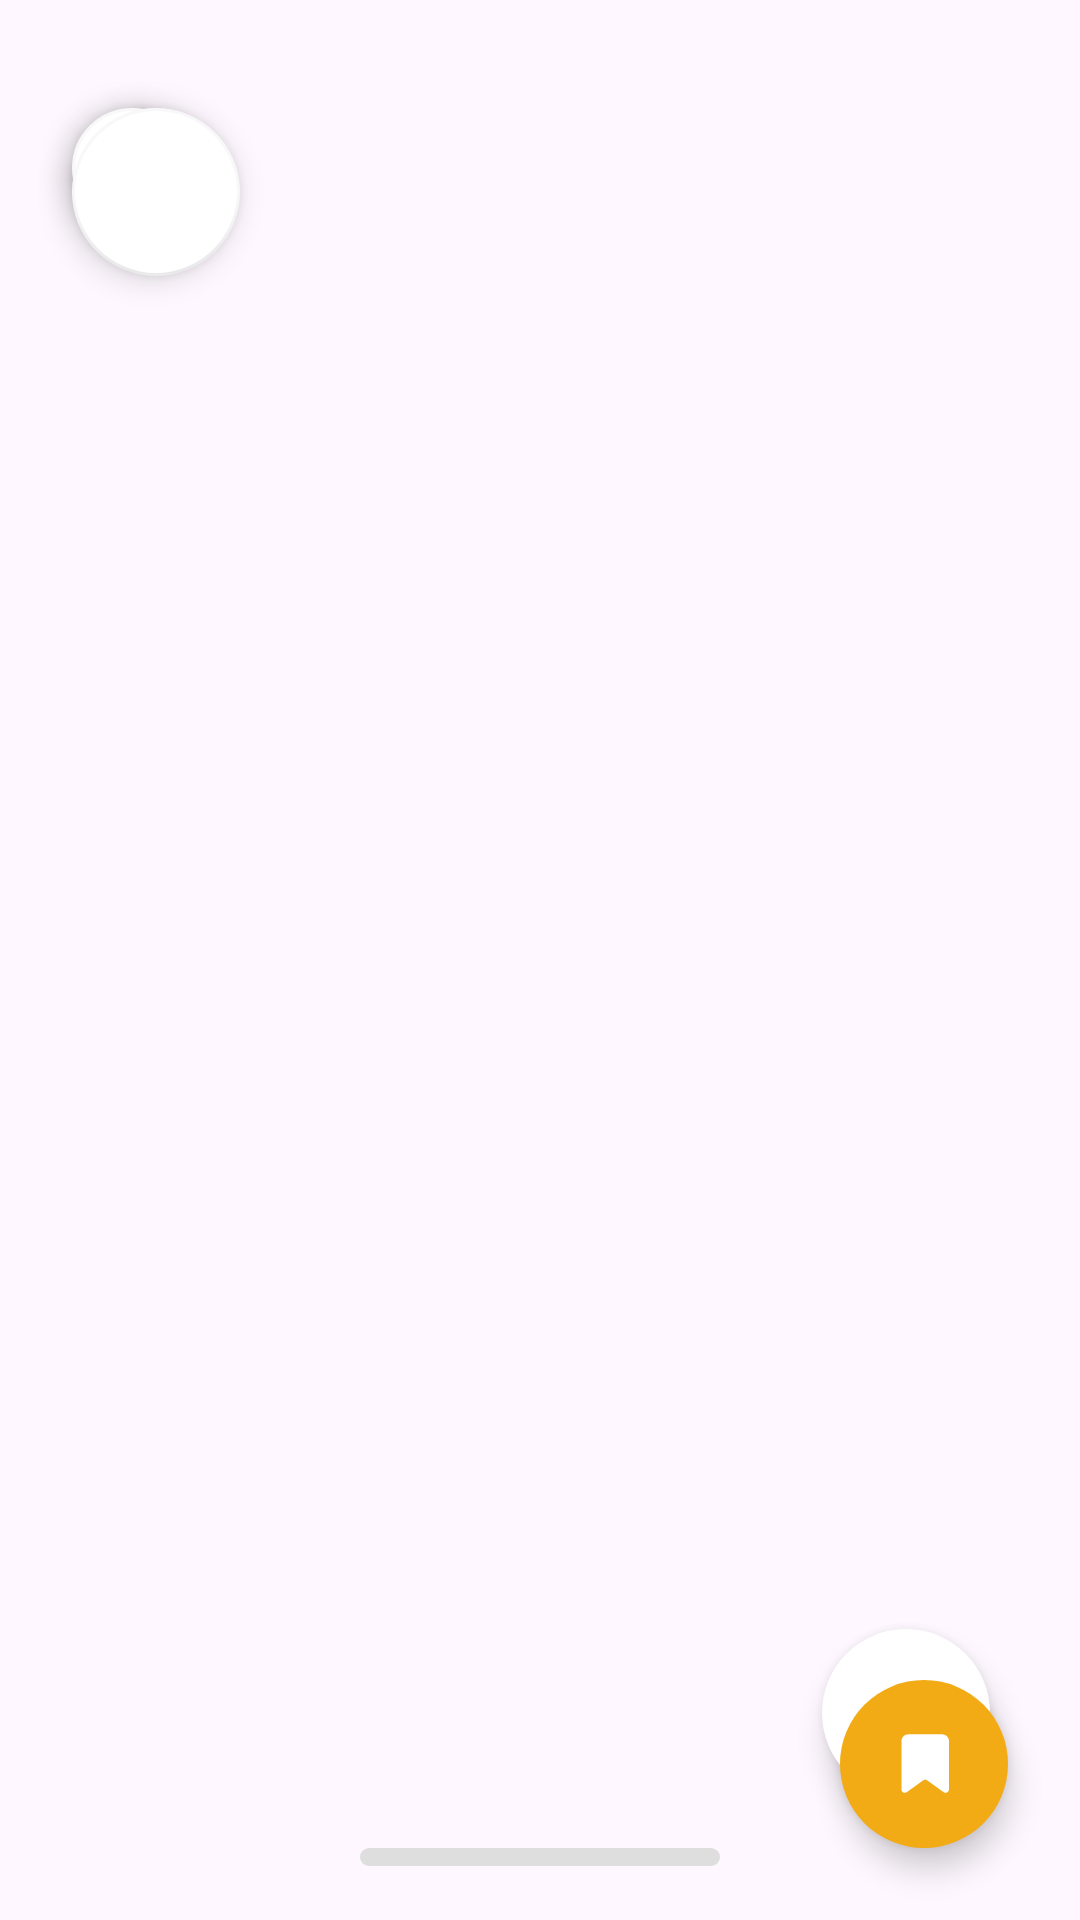

The Android layout XML behind this screen, and the referenced resources:
<!-- AndroidManifest.xml: application theme Theme.MyTaxi -->
<!-- res/layout/activity_maps.xml -->
<?xml version="1.0" encoding="utf-8"?>
<androidx.coordinatorlayout.widget.CoordinatorLayout xmlns:android="http://schemas.android.com/apk/res/android"
    xmlns:app="http://schemas.android.com/apk/res-auto"
    xmlns:tools="http://schemas.android.com/tools"
    android:id="@+id/main_container"
    android:layout_width="match_parent"
    android:layout_height="match_parent"
    tools:context=".ui.MainActivity">

    <FrameLayout
        android:id="@+id/map_container"
        android:layout_width="match_parent"
        android:layout_height="match_parent" />

    <include
        android:id="@+id/bottom_sheet_container"
        layout="@layout/layout_bottom_sheet" />

    <com.google.android.material.floatingactionbutton.FloatingActionButton
        android:id="@+id/menu_fab"
        android:layout_width="wrap_content"
        android:layout_height="wrap_content"
        android:layout_marginHorizontal="24dp"
        android:layout_marginTop="36dp"
        android:contentDescription="@string/icon_menu_description"
        app:borderWidth="1dp"
        app:fabSize="mini"
        app:maxImageSize="20dp"
        app:srcCompat="@drawable/ic_menu" />

    <com.google.android.material.floatingactionbutton.FloatingActionButton
        android:id="@+id/back_fab"
        android:layout_width="wrap_content"
        android:layout_height="wrap_content"
        android:layout_marginHorizontal="24dp"
        android:layout_marginTop="36dp"
        android:contentDescription="@string/icon_menu_description"
        app:borderWidth="1dp"
        app:maxImageSize="24dp"
        app:srcCompat="@drawable/ic_round_west" />

    <com.google.android.material.floatingactionbutton.FloatingActionButton
        android:id="@+id/location_fab"
        android:layout_width="wrap_content"
        android:layout_height="wrap_content"
        android:layout_gravity="top"
        android:layout_margin="24dp"
        android:contentDescription="@string/icon_menu_description"
        app:layout_anchor="@id/bottom_sheet_container"
        app:layout_anchorGravity="top|end"
        app:maxImageSize="20dp"
        app:srcCompat="@drawable/ic_location"
        app:useCompatPadding="true" />

    <com.google.android.material.floatingactionbutton.FloatingActionButton
        android:id="@+id/favorite_fab"
        android:layout_width="wrap_content"
        android:layout_height="wrap_content"
        android:layout_gravity="bottom|end"
        android:layout_margin="24dp"
        android:backgroundTint="@color/squash"
        android:contentDescription="@string/icon_menu_description"
        app:maxImageSize="20dp"
        app:srcCompat="@drawable/ic_favorite"
        app:useCompatPadding="true" />

</androidx.coordinatorlayout.widget.CoordinatorLayout>
<!-- res/layout/layout_bottom_sheet.xml (included above) -->
<?xml version="1.0" encoding="utf-8"?>
<FrameLayout xmlns:android="http://schemas.android.com/apk/res/android"
    xmlns:app="http://schemas.android.com/apk/res-auto"
    xmlns:tools="http://schemas.android.com/tools"
    android:layout_width="match_parent"
    android:layout_height="wrap_content"
    app:behavior_hideable="false"
    app:behavior_peekHeight="@dimen/dp_120"
    app:layout_behavior="com.google.android.material.bottomsheet.BottomSheetBehavior"
    tools:showIn="@layout/activity_maps">

    <FrameLayout
        android:id="@+id/bottom_container"
        android:layout_width="match_parent"
        android:layout_height="wrap_content"
        android:layout_marginTop="@dimen/bottom_sheet_line_delta"
        android:background="@drawable/bg_bottom_container" />

    <View
        android:id="@+id/bottom_sheet_line"
        android:layout_width="120dp"
        android:layout_height="6dp"
        android:layout_gravity="center|top"
        android:layout_margin="8dp"
        android:background="@drawable/bg_bottom_container_line" />

</FrameLayout>
<!-- resources referenced by this layout -->
<resources>
  <color name="squash">#FFF2AB15</color>
  <dimen name="bottom_sheet_line_delta">32dp</dimen>
  <dimen name="dp_120">120dp</dimen>
  <!-- drawable bg_bottom_container (drawable) -->
  <?xml version="1.0" encoding="utf-8"?>
  <shape xmlns:android="http://schemas.android.com/apk/res/android"
      android:shape="rectangle">
  
      <corners
          android:topLeftRadius="@dimen/bottom_sheet_corner_radius"
          android:topRightRadius="@dimen/bottom_sheet_corner_radius" />
      <solid android:color="@color/white" />
  </shape>
  <!-- drawable bg_bottom_container_line (drawable) -->
  <?xml version="1.0" encoding="utf-8"?>
  <shape xmlns:android="http://schemas.android.com/apk/res/android"
      android:shape="rectangle">
      <corners android:radius="?attr/default_corner" />
      <solid android:color="?attr/divider_color" />
  </shape>
  <string name="icon_menu_description">Menu icon</string>
  <dimen name="bottom_sheet_corner_radius">16dp</dimen>
  <color name="white">#FFFFFFFF</color>
  <color name="purple_500">#FF6200EE</color>
  <color name="purple_700">#FF3700B3</color>
  <color name="teal_700">#FF018786</color>
  <color name="black">#FF000000</color>
  <style name="Widget.App.FloatingActionButton" parent="Base.Widget.Material3.ExtendedFloatingActionButton">
          <item name="shapeAppearanceOverlay">@style/CircleShape</item>
          <item name="maxImageSize">24dp</item>
          <item name="android:backgroundTint">@color/white</item>
          <item name="backgroundTint">@color/gainsboro</item>
      </style>
  <style name="CustomBottomSheet" parent="Widget.MaterialComponents.BottomSheet">
          <item name="backgroundTint">@color/white</item>
          <item name="shapeAppearanceOverlay">@style/CustomShapeAppearanceOverlay.MaterialComponents.BottomSheet</item>
      </style>
  <style name="AppModalBottomSheet" parent="ThemeOverlay.MaterialComponents.DayNight.BottomSheetDialog">
          <item name="bottomSheetStyle">@style/ModalBottomSheet</item>
      </style>
  <style name="Widget.App.TextInputLayout" parent="Widget.MaterialComponents.TextInputLayout.OutlinedBox.Dense">
          <item name="boxStrokeColor">@color/dodger_blue</item>
          <item name="boxStrokeWidth">2dp</item>
  
          <item name="cornerSize">?attr/default_corner</item>
          <item name="shapeAppearanceOverlay">@style/ShapeAppearanceOverlay.MyApp.TextInputLayout.Rounded</item>
  
  
  
      </style>
  <color name="divider_color">#FFDEDEDE</color>
  <color name="text_secondary_color">#FFB0B0B0</color>
  <dimen name="theme_corner_radius">16dp</dimen>
  <style name="TextAppearance.MyTaxi.BodyLarge" parent="@style/TextAppearance.Material3.BodyLarge">
  
          <item name="fontFamily">@font/lato_bold</item>
          <item name="android:textStyle">normal</item>
          <item name="android:textAllCaps">false</item>
          <item name="android:textSize">16sp</item>
          <item name="android:letterSpacing">0</item>
          <item name="android:textColor">@color/baltic_sea</item>
      </style>
  <style name="CircleShape">
          <item name="cornerSize">100%</item>
      </style>
  <color name="gainsboro">#FFF8F8F8</color>
  <style name="CustomShapeAppearanceOverlay.MaterialComponents.BottomSheet" parent="">
          <item name="cornerSizeTopRight">?attr/default_corner</item>
          <item name="cornerSizeTopLeft">?attr/default_corner</item>
          <item name="cornerSizeBottomRight">0dp</item>
          <item name="cornerSizeBottomLeft">0dp</item>
      </style>
  <style name="ModalBottomSheet" parent="Widget.MaterialComponents.BottomSheet.Modal">
          
          <item name="backgroundTint">@color/white</item>
      </style>
  <color name="dodger_blue">#FF3E82FC</color>
  <style name="ShapeAppearanceOverlay.MyApp.TextInputLayout.Rounded" parent="">
          <item name="cornerFamily">rounded</item>
          <item name="cornerSize">?attr/default_corner</item>
      </style>
  <color name="baltic_sea">#FF2A2630</color>
</resources>
